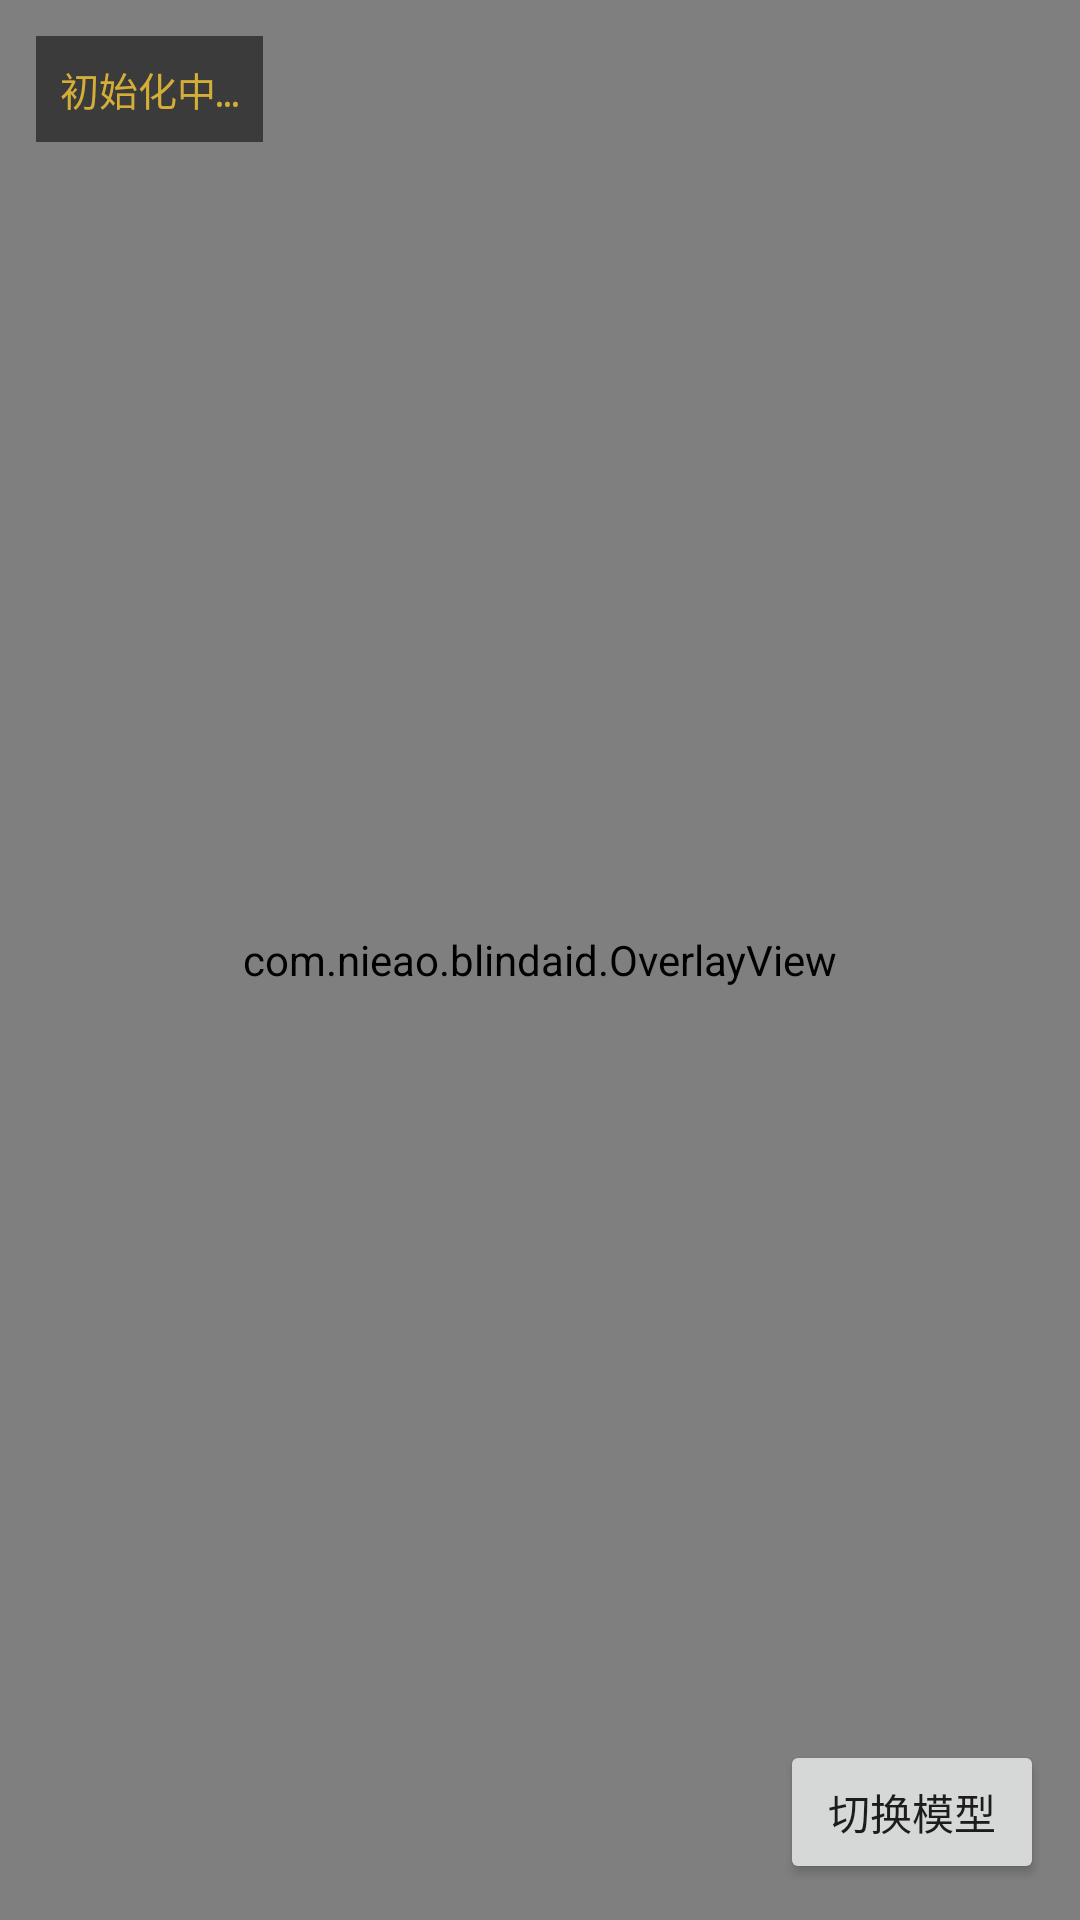

The Android layout XML behind this screen, and the referenced resources:
<!-- AndroidManifest.xml: application theme Theme.MaterialComponents.Light.DarkActionBar.Bridge -->
<!-- res/layout/activity_main.xml -->
<?xml version="1.0" encoding="utf-8"?>
<androidx.constraintlayout.widget.ConstraintLayout xmlns:android="http://schemas.android.com/apk/res/android"
    xmlns:app="http://schemas.android.com/apk/res-auto"
    android:layout_width="match_parent"
    android:layout_height="match_parent"
    android:background="@android:color/black">

    <androidx.camera.view.PreviewView
        android:id="@+id/previewView"
        android:layout_width="match_parent"
        android:layout_height="match_parent"
        app:layout_constraintTop_toTopOf="parent"
        app:layout_constraintBottom_toBottomOf="parent" />

    <com.nieao.blindaid.OverlayView
        android:id="@+id/overlay"
        android:layout_width="match_parent"
        android:layout_height="match_parent"
        app:layout_constraintTop_toTopOf="parent"
        app:layout_constraintBottom_toBottomOf="parent" />

    <TextView
        android:id="@+id/statusText"
        android:layout_width="wrap_content"
        android:layout_height="wrap_content"
        android:layout_margin="12dp"
        android:padding="8dp"
        android:background="#88000000"
        android:textColor="@color/gold"
        android:textSize="13sp"
        android:fontFamily="monospace"
        android:text="初始化中…"
        app:layout_constraintTop_toTopOf="parent"
        app:layout_constraintStart_toStartOf="parent" />

    <Button
        android:id="@+id/switchModelBtn"
        android:layout_width="wrap_content"
        android:layout_height="wrap_content"
        android:layout_margin="12dp"
        android:text="@string/switch_model"
        app:layout_constraintBottom_toBottomOf="parent"
        app:layout_constraintEnd_toEndOf="parent" />

</androidx.constraintlayout.widget.ConstraintLayout>
<!-- resources referenced by this layout -->
<resources>
  <color name="gold">#D4AF37</color>
  <string name="switch_model">切换模型</string>
</resources>
